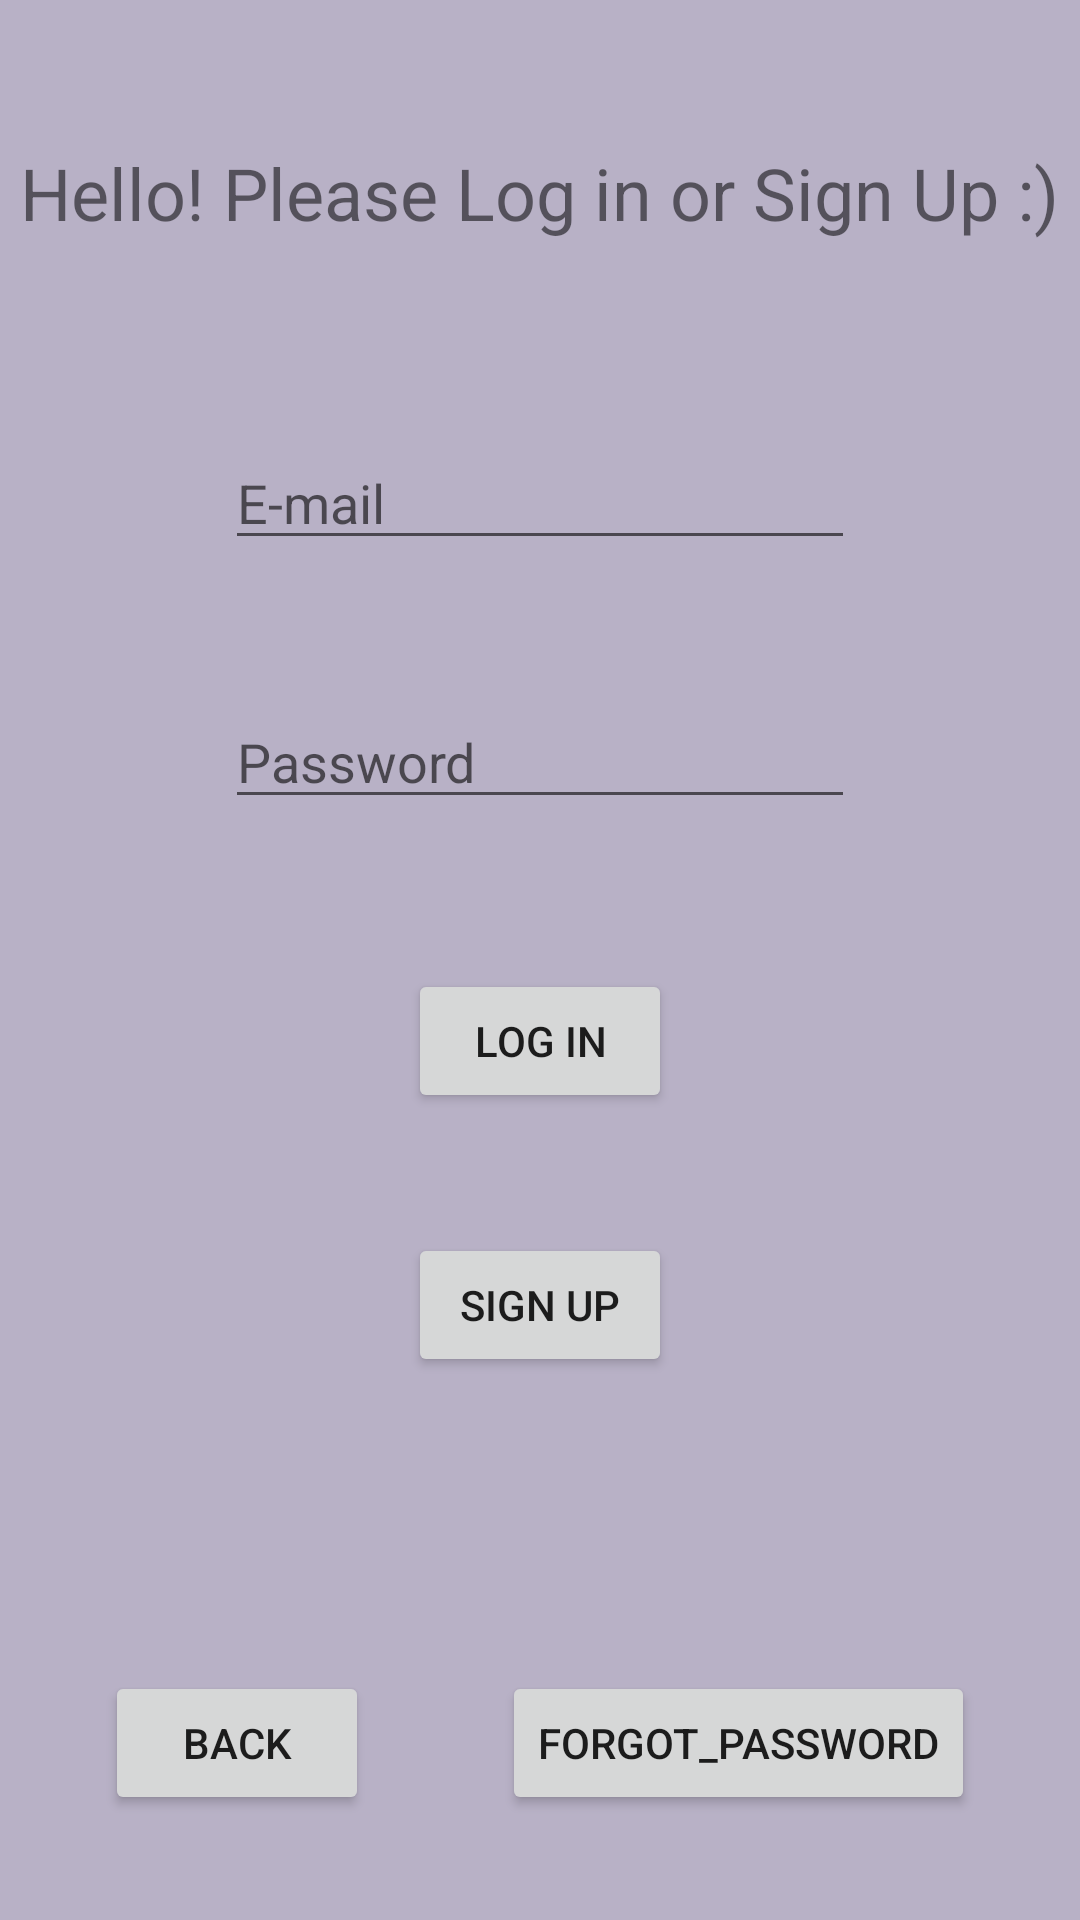

Android layout source for this screen:
<!-- AndroidManifest.xml: application theme Theme.YAT -->
<!-- res/layout/activity_log_in.xml -->
<?xml version="1.0" encoding="utf-8"?>
<androidx.constraintlayout.widget.ConstraintLayout xmlns:android="http://schemas.android.com/apk/res/android"
    xmlns:app="http://schemas.android.com/apk/res-auto"
    xmlns:tools="http://schemas.android.com/tools"
    android:layout_width="match_parent"
    android:layout_height="match_parent"
    android:background="#FFB8B1C6"
    tools:context=".LogInActivity">

    <TextView
        android:id="@+id/HelloMessage"
        android:layout_width="wrap_content"
        android:layout_height="wrap_content"
        android:layout_marginTop="48dp"
        android:text="Hello! Please Log in or Sign Up :)"
        android:textSize="24sp"
        app:layout_constraintEnd_toEndOf="parent"
        app:layout_constraintHorizontal_bias="0.492"
        app:layout_constraintStart_toStartOf="parent"
        app:layout_constraintTop_toTopOf="parent" />

    <EditText
        android:id="@+id/email_edt_text"
        android:layout_width="wrap_content"
        android:layout_height="wrap_content"
        android:layout_marginTop="65dp"
        android:ems="10"
        android:hint="E-mail"
        android:inputType="textEmailAddress"
        app:layout_constraintEnd_toEndOf="parent"
        app:layout_constraintStart_toStartOf="parent"
        app:layout_constraintTop_toBottomOf="@+id/HelloMessage" />

    <EditText
        android:id="@+id/pass_edt_text"
        android:layout_width="wrap_content"
        android:layout_height="wrap_content"
        android:layout_marginTop="45dp"
        android:ems="10"
        android:hint="Password"
        android:inputType="textPassword"
        app:layout_constraintEnd_toEndOf="parent"
        app:layout_constraintStart_toStartOf="parent"
        app:layout_constraintTop_toBottomOf="@+id/email_edt_text" />

    <Button
        android:id="@+id/login_btn"
        android:layout_width="wrap_content"
        android:layout_height="wrap_content"
        android:layout_marginTop="50dp"
        android:text="@string/log_in"
        app:layout_constraintEnd_toEndOf="parent"
        app:layout_constraintStart_toStartOf="parent"
        app:layout_constraintTop_toBottomOf="@+id/pass_edt_text" />

    <Button
        android:id="@+id/signup_btn"
        android:layout_width="wrap_content"
        android:layout_height="wrap_content"
        android:layout_marginTop="40dp"
        android:text="Sign Up"
        app:layout_constraintEnd_toEndOf="parent"
        app:layout_constraintStart_toStartOf="parent"
        app:layout_constraintTop_toBottomOf="@+id/login_btn" />

    <Button
        android:id="@+id/reset_pass_btn"
        android:layout_width="wrap_content"
        android:layout_height="wrap_content"
        android:layout_marginEnd="35dp"
        android:layout_marginRight="35dp"
        android:layout_marginBottom="35dp"
        android:text="@string/forgot_password"
        app:layout_constraintBottom_toBottomOf="parent"
        app:layout_constraintEnd_toEndOf="parent" />

    <Button
        android:id="@+id/backBtn"
        android:layout_width="wrap_content"
        android:layout_height="wrap_content"
        android:layout_marginStart="35dp"
        android:layout_marginLeft="35dp"
        android:layout_marginBottom="35dp"
        android:text="back"
        app:layout_constraintBottom_toBottomOf="parent"
        app:layout_constraintStart_toStartOf="parent" />

</androidx.constraintlayout.widget.ConstraintLayout>
<!-- resources referenced by this layout -->
<resources>
  <string name="forgot_password">forgot_password</string>
  <string name="log_in">Log in</string>
  <style name="Theme.YAT" parent="Theme.MaterialComponents.DayNight.DarkActionBar">
          
          <item name="colorPrimary">@color/purple_500</item>
          <item name="colorPrimaryVariant">@color/purple_700</item>
          <item name="colorOnPrimary">@color/white</item>
          
          <item name="colorSecondary">@color/teal_200</item>
          <item name="colorSecondaryVariant">@color/teal_700</item>
          <item name="colorOnSecondary">@color/black</item>
          
          <item name="android:statusBarColor" tools:targetApi="l">?attr/colorPrimaryVariant</item>
          
      </style>
  <!-- not gathered from this repository: default colours our renderer supplied (Android Studio template values) -->
  <color name="purple_500">#FF6200EE</color>
  <color name="purple_700">#FF3700B3</color>
  <color name="teal_200">#FF03DAC5</color>
  <color name="teal_700">#FF018786</color>
  <color name="black">#FF000000</color>
  <color name="white">#FFFFFFFF</color>
</resources>
